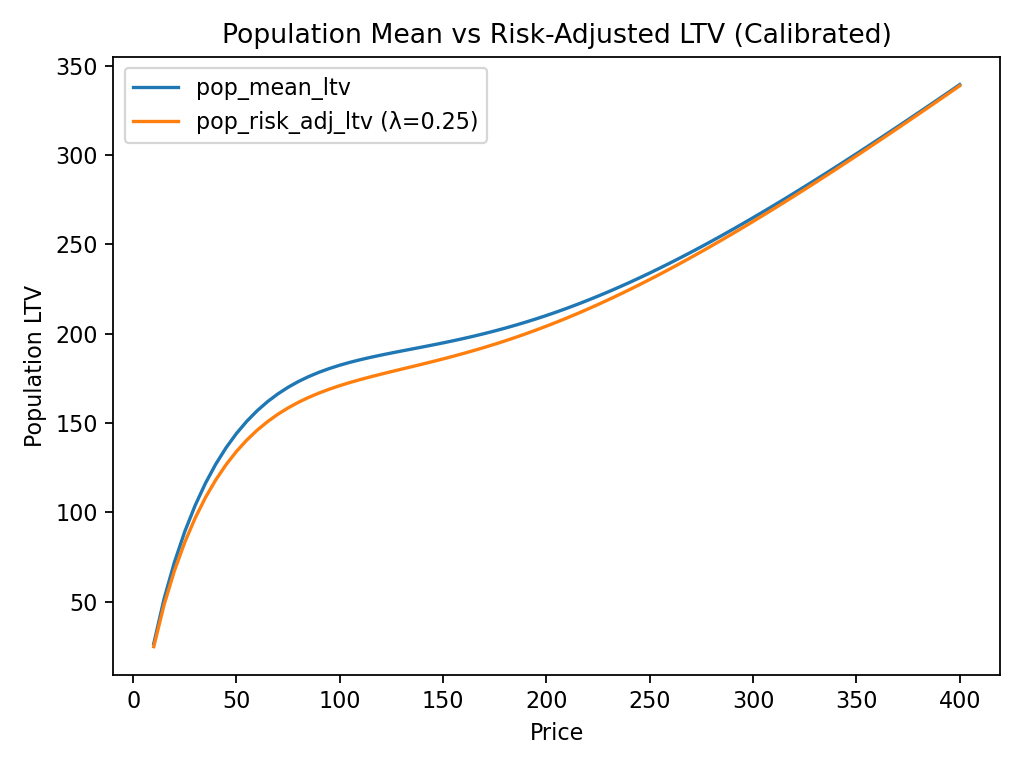

The data file committed next to this chart (first rows):
price, pop_mean_ltv, pop_std_ltv, pop_risk_adj_ltv, avg_E_months, avg_hazard_mean, avg_S6, n_profiles
10.0, 26.4, 6.505, 24.78, 7.937, 0.5255, 0.5373, 200
15.0, 51.54, 13.21, 48.23, 6.957, 0.5638, 0.4628, 200
20.0, 72.02, 18.97, 67.28, 6.252, 0.5938, 0.4025, 200
25.0, 89.18, 23.95, 83.2, 5.697, 0.6191, 0.3513, 200
30.0, 103.8, 28.28, 96.7, 5.239, 0.6414, 0.3066, 200
35.0, 116.2, 32.01, 108.2, 4.848, 0.6615, 0.2673, 200
40.0, 127, 35.21, 118.2, 4.509, 0.6799, 0.2324, 200
45.0, 136.2, 37.93, 126.7, 4.209, 0.6971, 0.2014, 200
50.0, 144.1, 40.21, 134.1, 3.942, 0.7131, 0.1738, 200
55.0, 151, 42.08, 140.4, 3.703, 0.7283, 0.1494, 200
60.0, 156.8, 43.59, 145.9, 3.486, 0.7426, 0.1278, 200
65.0, 161.9, 44.76, 150.7, 3.289, 0.7561, 0.1089, 200
70.0, 166.3, 45.62, 154.9, 3.11, 0.769, 0.09224, 200
75.0, 170, 46.2, 158.5, 2.946, 0.7813, 0.07775, 200
80.0, 173.2, 46.53, 161.6, 2.796, 0.793, 0.0652, 200
85.0, 176, 46.63, 164.4, 2.659, 0.8042, 0.05438, 200
90.0, 178.4, 46.52, 166.8, 2.532, 0.8148, 0.04512, 200
95.0, 180.5, 46.23, 169, 2.416, 0.825, 0.03724, 200
100.0, 182.4, 45.78, 170.9, 2.309, 0.8347, 0.03057, 200
105.0, 184, 45.18, 172.7, 2.21, 0.844, 0.02497, 200
110.0, 185.5, 44.46, 174.4, 2.119, 0.8528, 0.02029, 200
115.0, 186.8, 43.62, 175.9, 2.035, 0.8612, 0.01641, 200
120.0, 188.1, 42.7, 177.4, 1.957, 0.8692, 0.01321, 200
125.0, 189.2, 41.69, 178.8, 1.885, 0.8769, 0.01058, 200
130.0, 190.4, 40.62, 180.2, 1.819, 0.8841, 0.008439, 200
135.0, 191.5, 39.5, 181.6, 1.758, 0.891, 0.006703, 200
140.0, 192.6, 38.33, 183, 1.701, 0.8976, 0.005304, 200
145.0, 193.7, 37.14, 184.4, 1.649, 0.9038, 0.004182, 200
150.0, 194.9, 35.91, 185.9, 1.601, 0.9097, 0.003286, 200
155.0, 196.1, 34.68, 187.4, 1.556, 0.9153, 0.002574, 200
160.0, 197.4, 33.43, 189, 1.514, 0.9206, 0.00201, 200
165.0, 198.7, 32.19, 190.6, 1.476, 0.9256, 0.001566, 200
170.0, 200.1, 30.95, 192.4, 1.441, 0.9303, 0.001216, 200
175.0, 201.6, 29.72, 194.1, 1.408, 0.9348, 0.0009419, 200
180.0, 203.1, 28.51, 196, 1.378, 0.939, 0.0007276, 200
185.0, 204.8, 27.32, 197.9, 1.35, 0.9429, 0.0005605, 200
190.0, 206.5, 26.15, 200, 1.324, 0.9467, 0.0004305, 200
195.0, 208.3, 25, 202.1, 1.3, 0.9502, 0.0003297, 200
200.0, 210.2, 23.89, 204.3, 1.278, 0.9535, 0.0002516, 200
205.0, 212.2, 22.8, 206.5, 1.257, 0.9566, 0.0001914, 200
210.0, 214.3, 21.74, 208.9, 1.238, 0.9595, 0.000145, 200
215.0, 216.5, 20.72, 211.3, 1.221, 0.9622, 0.0001095, 200
220.0, 218.7, 19.73, 213.8, 1.204, 0.9647, 8.225550770548519e-05, 200
225.0, 221.1, 18.77, 216.4, 1.189, 0.9671, 6.153403259076892e-05, 200
230.0, 223.5, 17.85, 219, 1.175, 0.9694, 4.5814809731321286e-05, 200
235.0, 226, 16.96, 221.8, 1.162, 0.9715, 3.3943271240853376e-05, 200
240.0, 228.6, 16.1, 224.6, 1.151, 0.9734, 2.502016335086711e-05, 200
245.0, 231.3, 15.28, 227.4, 1.139, 0.9753, 1.8346863834370544e-05, 200
250.0, 234, 14.5, 230.4, 1.129, 0.977, 1.3382311115437664e-05, 200
255.0, 236.8, 13.75, 233.4, 1.12, 0.9786, 9.709032635854307e-06, 200
260.0, 239.7, 13.03, 236.4, 1.111, 0.9801, 7.006311052197152e-06, 200
265.0, 242.7, 12.34, 239.6, 1.103, 0.9814, 5.028966760595771e-06, 200
270.0, 245.7, 11.68, 242.8, 1.095, 0.9827, 3.5905783353324006e-06, 200
275.0, 248.7, 11.05, 246, 1.088, 0.9839, 2.5502254334474214e-06, 200
280.0, 251.9, 10.46, 249.3, 1.082, 0.9851, 1.8020381805944018e-06, 200
285.0, 255.1, 9.889, 252.6, 1.076, 0.9861, 1.266987941140385e-06, 200
290.0, 258.3, 9.348, 256, 1.07, 0.9871, 8.864691277511379e-07, 200
295.0, 261.6, 8.833, 259.4, 1.065, 0.988, 6.173100784242928e-07, 200
300.0, 265, 8.344, 262.9, 1.061, 0.9888, 4.2792028846778397e-07, 200
305.0, 268.4, 7.88, 266.4, 1.056, 0.9896, 2.953366103384437e-07, 200
... 19 more rows
